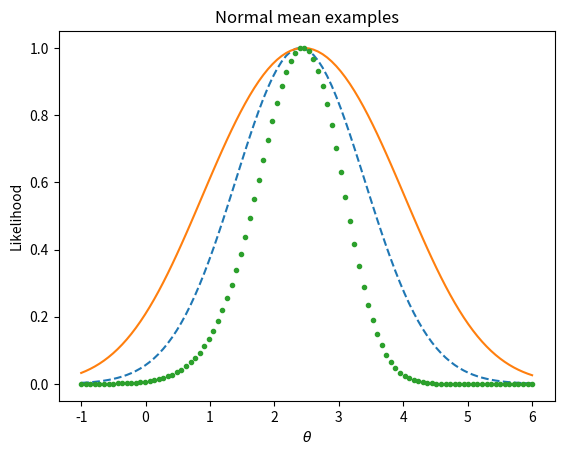

The matplotlib source for this figure:
import matplotlib.pyplot as plt
import numpy as np
from scipy.stats import norm

theta = np.linspace(-1, 6, num=100)

likelihood_24 = norm.pdf(2.4, theta, 1)
likelihood_24 /= np.max(likelihood_24)
likelihood_09_4 = norm.cdf(4, theta) - norm.cdf(0.9, theta)
likelihood_09_4 /= np.max(likelihood_09_4)
likelihood_max_35 = 5 * np.power(norm.cdf(3.5, theta), 5-1) * norm.pdf(3.5, theta)
likelihood_max_35 /= np.max(likelihood_max_35)

plt.plot(theta, likelihood_24, '--')
plt.plot(theta, likelihood_09_4)
plt.plot(theta, likelihood_max_35, '.')
plt.title('Normal mean examples')
plt.xlabel(r'$\theta$')
plt.ylabel('Likelihood');